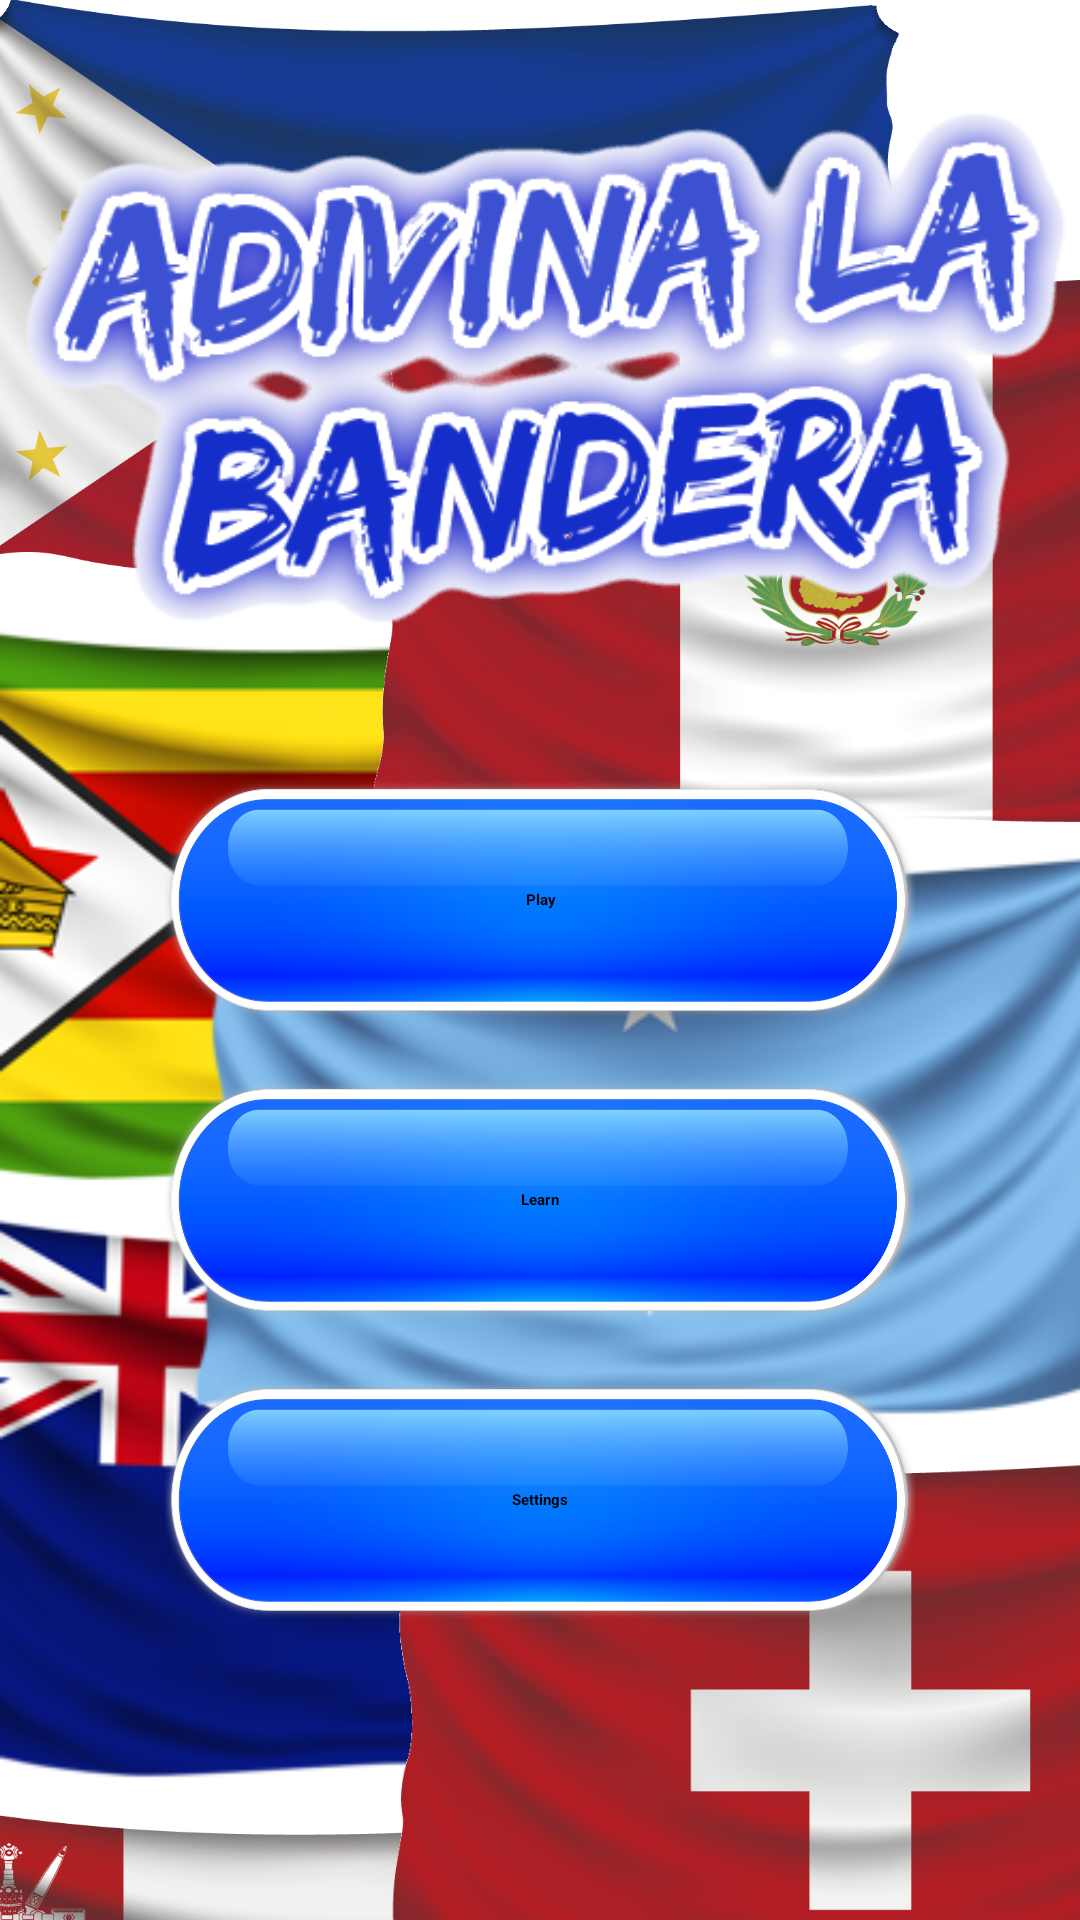

This screen was rendered from an Android layout file. Write that file and the resources it references.
<!-- AndroidManifest.xml: application theme AppTheme -->
<!-- res/layout/select_fragment.xml -->
<?xml version="1.0" encoding="utf-8"?>
<androidx.constraintlayout.widget.ConstraintLayout
    xmlns:android="http://schemas.android.com/apk/res/android"
    xmlns:app="http://schemas.android.com/apk/res-auto"
    xmlns:tools="http://schemas.android.com/tools"
    android:layout_width="match_parent"
    android:layout_height="match_parent"
    tools:context=".ui.select.SelectFragment" >

    <androidx.constraintlayout.widget.ConstraintLayout
        android:layout_width="match_parent"
        android:layout_height="match_parent"
        app:layout_constraintTop_toTopOf="parent"
        app:layout_constraintBottom_toBottomOf="parent"
        app:layout_constraintStart_toStartOf="parent"
        app:layout_constraintEnd_toEndOf="parent">
        <ImageView
            android:id="@+id/flag1"
            android:layout_width="300dp"
            android:layout_height="200dp"
            android:scaleType="fitStart"
            android:src="@drawable/flag_checa"
            app:layout_constraintTop_toTopOf="parent"
            app:layout_constraintStart_toStartOf="parent" />

        <ImageView
            android:id="@+id/flag2"
            android:layout_width="300dp"
            android:layout_height="200dp"
            android:scaleType="fitStart"
            android:src="@drawable/flag_mozambique"
            app:layout_constraintTop_toBottomOf="@id/flag1"
            app:layout_constraintStart_toStartOf="parent" />

        <ImageView
            android:id="@+id/flag3"
            android:layout_width="300dp"
            android:layout_height="200dp"
            android:scaleType="fitStart"
            android:src="@drawable/flag_new_zeland"
            app:layout_constraintTop_toBottomOf="@id/flag2"
            app:layout_constraintStart_toStartOf="parent" />

        <ImageView
            android:id="@+id/flag4"
            android:layout_width="300dp"
            android:layout_height="200dp"
            android:scaleType="fitStart"
            android:src="@drawable/flag_oman"
            app:layout_constraintTop_toBottomOf="@id/flag3"
            app:layout_constraintStart_toStartOf="parent" />

        <ImageView
            android:id="@+id/flag5"
            android:layout_width="300dp"
            android:layout_height="200dp"
            android:layout_marginTop="80dp"
            android:scaleType="fitEnd"
            android:src="@drawable/flag_peru"
            app:layout_constraintTop_toTopOf="parent"
            app:layout_constraintEnd_toEndOf="parent" />

        <ImageView
            android:id="@+id/flag6"
            android:layout_width="300dp"
            android:layout_height="200dp"
            android:scaleType="fitEnd"
            android:src="@drawable/flag_star"
            app:layout_constraintTop_toBottomOf="@id/flag5"
            app:layout_constraintEnd_toEndOf="parent" />

        <ImageView
            android:id="@+id/flag7"
            android:layout_width="300dp"
            android:layout_height="200dp"
            android:scaleType="fitEnd"
            android:src="@drawable/flag_suiza"
            app:layout_constraintTop_toBottomOf="@id/flag6"
            app:layout_constraintEnd_toEndOf="parent" />

        <ImageView
            android:id="@+id/flag8"
            android:layout_width="300dp"
            android:layout_height="200dp"
            android:scaleType="fitEnd"
            android:src="@drawable/flag_spain"
            app:layout_constraintTop_toBottomOf="@id/flag7"
            app:layout_constraintEnd_toEndOf="parent" />
    </androidx.constraintlayout.widget.ConstraintLayout>

    <ImageView
        android:id="@+id/imageManuscript"
        android:layout_width="match_parent"
        android:layout_height="wrap_content"
        android:src="@drawable/title"
        app:layout_constraintTop_toTopOf="parent"
        app:layout_constraintStart_toStartOf="parent"
        app:layout_constraintEnd_toEndOf="parent"
        android:contentDescription="@string/game_title" />

    <androidx.constraintlayout.widget.ConstraintLayout
        android:layout_width="wrap_content"
        android:layout_height="wrap_content"
        android:layout_marginTop="160dp"
        app:layout_constraintTop_toTopOf="parent"
        app:layout_constraintBottom_toBottomOf="parent"
        app:layout_constraintStart_toStartOf="parent"
        app:layout_constraintEnd_toEndOf="parent">
        <Button
            android:id="@+id/btnStart"
            android:layout_width="250dp"
            android:layout_height="80dp"
            android:background="@drawable/button"
            android:textAppearance="@style/Bold.TextColorLight.VeryVeryLarge"
            android:text="@string/play"
            app:layout_constraintTop_toTopOf="parent"
            app:layout_constraintStart_toStartOf="parent"
            app:layout_constraintEnd_toEndOf="parent" />

        <Button
            android:id="@+id/btnLearn"
            android:layout_width="250dp"
            android:layout_height="80dp"
            android:background="@drawable/button"
            android:textAppearance="@style/Bold.TextColorLight.VeryVeryLarge"
            android:text="@string/learn"
            android:layout_marginTop="20dp"
            app:layout_constraintTop_toBottomOf="@+id/btnStart"
            app:layout_constraintStart_toStartOf="parent"
            app:layout_constraintEnd_toEndOf="parent" />

        <Button
            android:id="@+id/btnSettings"
            android:layout_width="250dp"
            android:layout_height="80dp"
            android:background="@drawable/button"
            android:textAppearance="@style/Bold.TextColorLight.VeryVeryLarge"
            android:text="@string/settings"
            android:layout_marginTop="20dp"
            app:layout_constraintTop_toBottomOf="@+id/btnLearn"
            app:layout_constraintStart_toStartOf="parent"
            app:layout_constraintEnd_toEndOf="parent" />
    </androidx.constraintlayout.widget.ConstraintLayout>
</androidx.constraintlayout.widget.ConstraintLayout>
<!-- resources referenced by this layout -->
<resources>
  <!-- drawable button (drawable) -->
  <?xml version="1.0" encoding="utf-8"?>
  <selector xmlns:android="http://schemas.android.com/apk/res/android">
  
      <item
          android:drawable="@drawable/btn_pressed"
          android:state_selected="true" />
  
      <item
          android:drawable="@drawable/btn_pressed"
          android:state_pressed="true" />
  
      <item android:drawable="@drawable/btn_normal" />
  
  </selector>
  <!-- drawable flag_checa: png bitmap (drawable, 116372 bytes) -->
  <!-- drawable flag_mozambique: png bitmap (drawable, 54781 bytes) -->
  <!-- drawable flag_new_zeland: png bitmap (drawable, 63060 bytes) -->
  <!-- drawable flag_oman: png bitmap (drawable, 100810 bytes) -->
  <!-- drawable flag_peru: png bitmap (drawable, 123087 bytes) -->
  <!-- drawable flag_spain: png bitmap (drawable, 128659 bytes) -->
  <!-- drawable flag_star: png bitmap (drawable, 66169 bytes) -->
  <!-- drawable flag_suiza: png bitmap (drawable, 75037 bytes) -->
  <!-- drawable title: png bitmap (drawable, 108147 bytes) -->
  <string name="game_title">game title</string>
  <string name="learn">Learn</string>
  <string name="play">Play</string>
  <string name="settings">Settings</string>
  <style name="Bold.TextColorLight.VeryVeryLarge">
          <item name="android:textSize">@dimen/very_very_large</item>
      </style>
  <style name="AppTheme" parent="android:Theme.Material.Light.NoActionBar">
          <item name="android:windowBackground">@android:color/white</item>
      </style>
  <!-- drawable btn_pressed: png bitmap (drawable, 136256 bytes) -->
  <!-- drawable btn_normal: png bitmap (drawable, 186915 bytes) -->
</resources>
